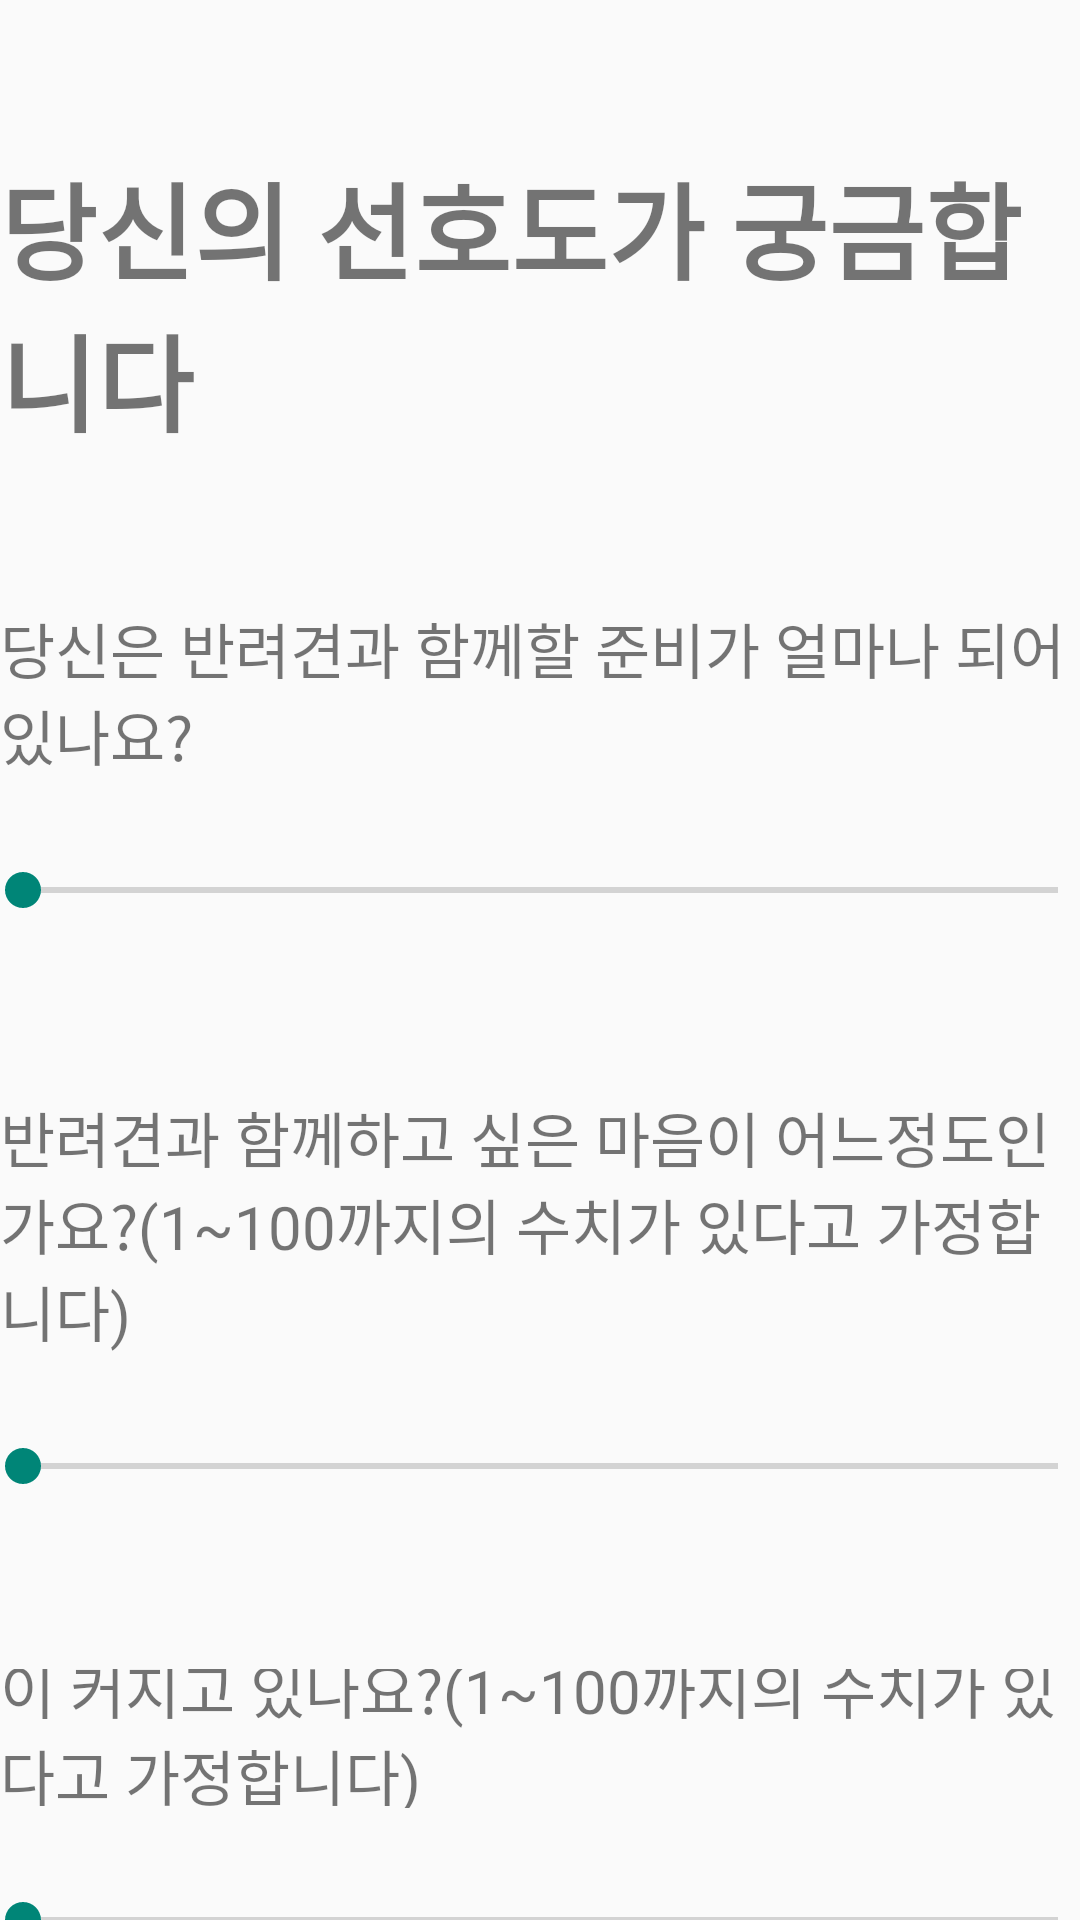

Reconstruct the res/layout file that produces this screen, plus the resources it refers to.
<!-- AndroidManifest.xml: application theme Theme.Shapeup1 -->
<!-- res/layout/activity_preference.xml -->
<?xml version="1.0" encoding="utf-8"?>
<LinearLayout xmlns:android="http://schemas.android.com/apk/res/android"
    xmlns:app="http://schemas.android.com/apk/res-auto"
    xmlns:tools="http://schemas.android.com/tools"
    android:layout_width="match_parent"
    android:layout_height="match_parent"
    android:orientation="vertical"
    tools:context=".preferenceActivity">

    <TextView
        android:layout_width="wrap_content"
        android:layout_height="wrap_content"
        android:textSize="35dp"
        android:textStyle="bold"
        android:layout_marginTop="50dp"
        android:text="@string/preference"/>

    <LinearLayout
        android:layout_width="match_parent"
        android:layout_height="wrap_content"
        android:layout_marginTop="50dp"
        android:gravity="center"
        android:orientation="vertical">

        <TextView
            android:layout_width="wrap_content"
            android:layout_height="wrap_content"
            android:textSize="20dp"
            android:text="@string/q1" />

        <SeekBar
            android:id="@+id/seekBar1"
            android:layout_width="377dp"
            android:layout_height="75dp"
            app:layout_constraintEnd_toEndOf="parent"
            app:layout_constraintStart_toStartOf="parent"
            tools:layout_editor_absoluteY="234dp" />
    </LinearLayout>
    <LinearLayout
        android:layout_width="wrap_content"
        android:layout_height="wrap_content"
        android:layout_marginTop="30dp"
        android:gravity="center"
        android:orientation="vertical">

        <TextView
            android:layout_width="wrap_content"
            android:layout_height="wrap_content"
            android:textSize="20dp"
            android:text="@string/q2"/>


        <SeekBar
            android:id="@+id/seekBar2"
            android:layout_width="377dp"
            android:layout_height="75dp"
            app:layout_constraintEnd_toEndOf="parent"
            app:layout_constraintStart_toStartOf="parent"
            tools:layout_editor_absoluteY="234dp" />
    </LinearLayout>

    <LinearLayout
        android:layout_width="wrap_content"
        android:layout_height="wrap_content"
        android:layout_marginTop="30dp"
        android:gravity="center"
        android:orientation="vertical">

        <TextView
            android:layout_width="wrap_content"
            android:layout_height="wrap_content"
            android:textSize="20dp"
            android:text="@string/q3"/>


        <SeekBar
            android:id="@+id/seekBar3"
            android:layout_width="377dp"
            android:layout_height="75dp"
            app:layout_constraintEnd_toEndOf="parent"
            app:layout_constraintStart_toStartOf="parent"
            tools:layout_editor_absoluteY="234dp" />
    </LinearLayout>

    <LinearLayout
        android:layout_width="wrap_content"
        android:layout_height="wrap_content"
        android:layout_gravity="center"
        android:gravity="center"
        android:orientation="horizontal">

        <Button
            android:id="@+id/cancel_btn"
            android:text="다음에 할게요"
            android:layout_width="113dp"
            android:layout_height="match_parent"></Button>
        <Button
            android:id="@+id/ok_btn"
            android:text="저장"
            android:layout_marginLeft="100dp"
            android:layout_width="113dp"
            android:layout_height="match_parent"></Button>

    </LinearLayout>

    <View
        android:id="@+id/view2"
        android:layout_width="match_parent"
        android:layout_height="56dp"
        android:layout_alignParentStart="true"
        android:layout_alignParentBottom="true"
        android:background="#ff9966"></View>




</LinearLayout>
<!-- resources referenced by this layout -->
<resources>
  <string name="preference">당신의 선호도가 궁금합니다</string>
  <string name="q1">당신은 반려견과 함께할 준비가 얼마나 되어있나요?</string>
  <string name="q2">반려견과 함께하고 싶은 마음이 어느정도인가요?(1~100까지의 수치가 있다고 가정합니다)</string>
  <string name="q3">어플을 사용하며 반려견을 위한 당신의 마음이 커지고 있나요?(1~100까지의 수치가 있다고 가정합니다)</string>
  <style name="Theme.Shapeup1" parent="Theme.AppCompat.DayNight.DarkActionBar">
          
          <item name="colorPrimary">#ff9966</item>
          <item name="colorPrimaryVariant">@color/purple_700</item>
          <item name="colorOnPrimary">@color/white</item>
          
          <item name="colorSecondary">@color/teal_200</item>
          <item name="colorSecondaryVariant">@color/teal_700</item>
          <item name="colorOnSecondary">@color/black</item>
          
          <item name="android:statusBarColor" tools:targetApi="l">?attr/colorPrimaryVariant</item>
          
  
          <item name="colorControlHighlight">#fd4381</item>
      </style>
  <color name="purple_700">#FF3700B3</color>
  <color name="white">#FFFFFFFF</color>
  <color name="teal_200">#FF03DAC5</color>
  <color name="teal_700">#FF018786</color>
  <color name="black">#FF000000</color>
</resources>
